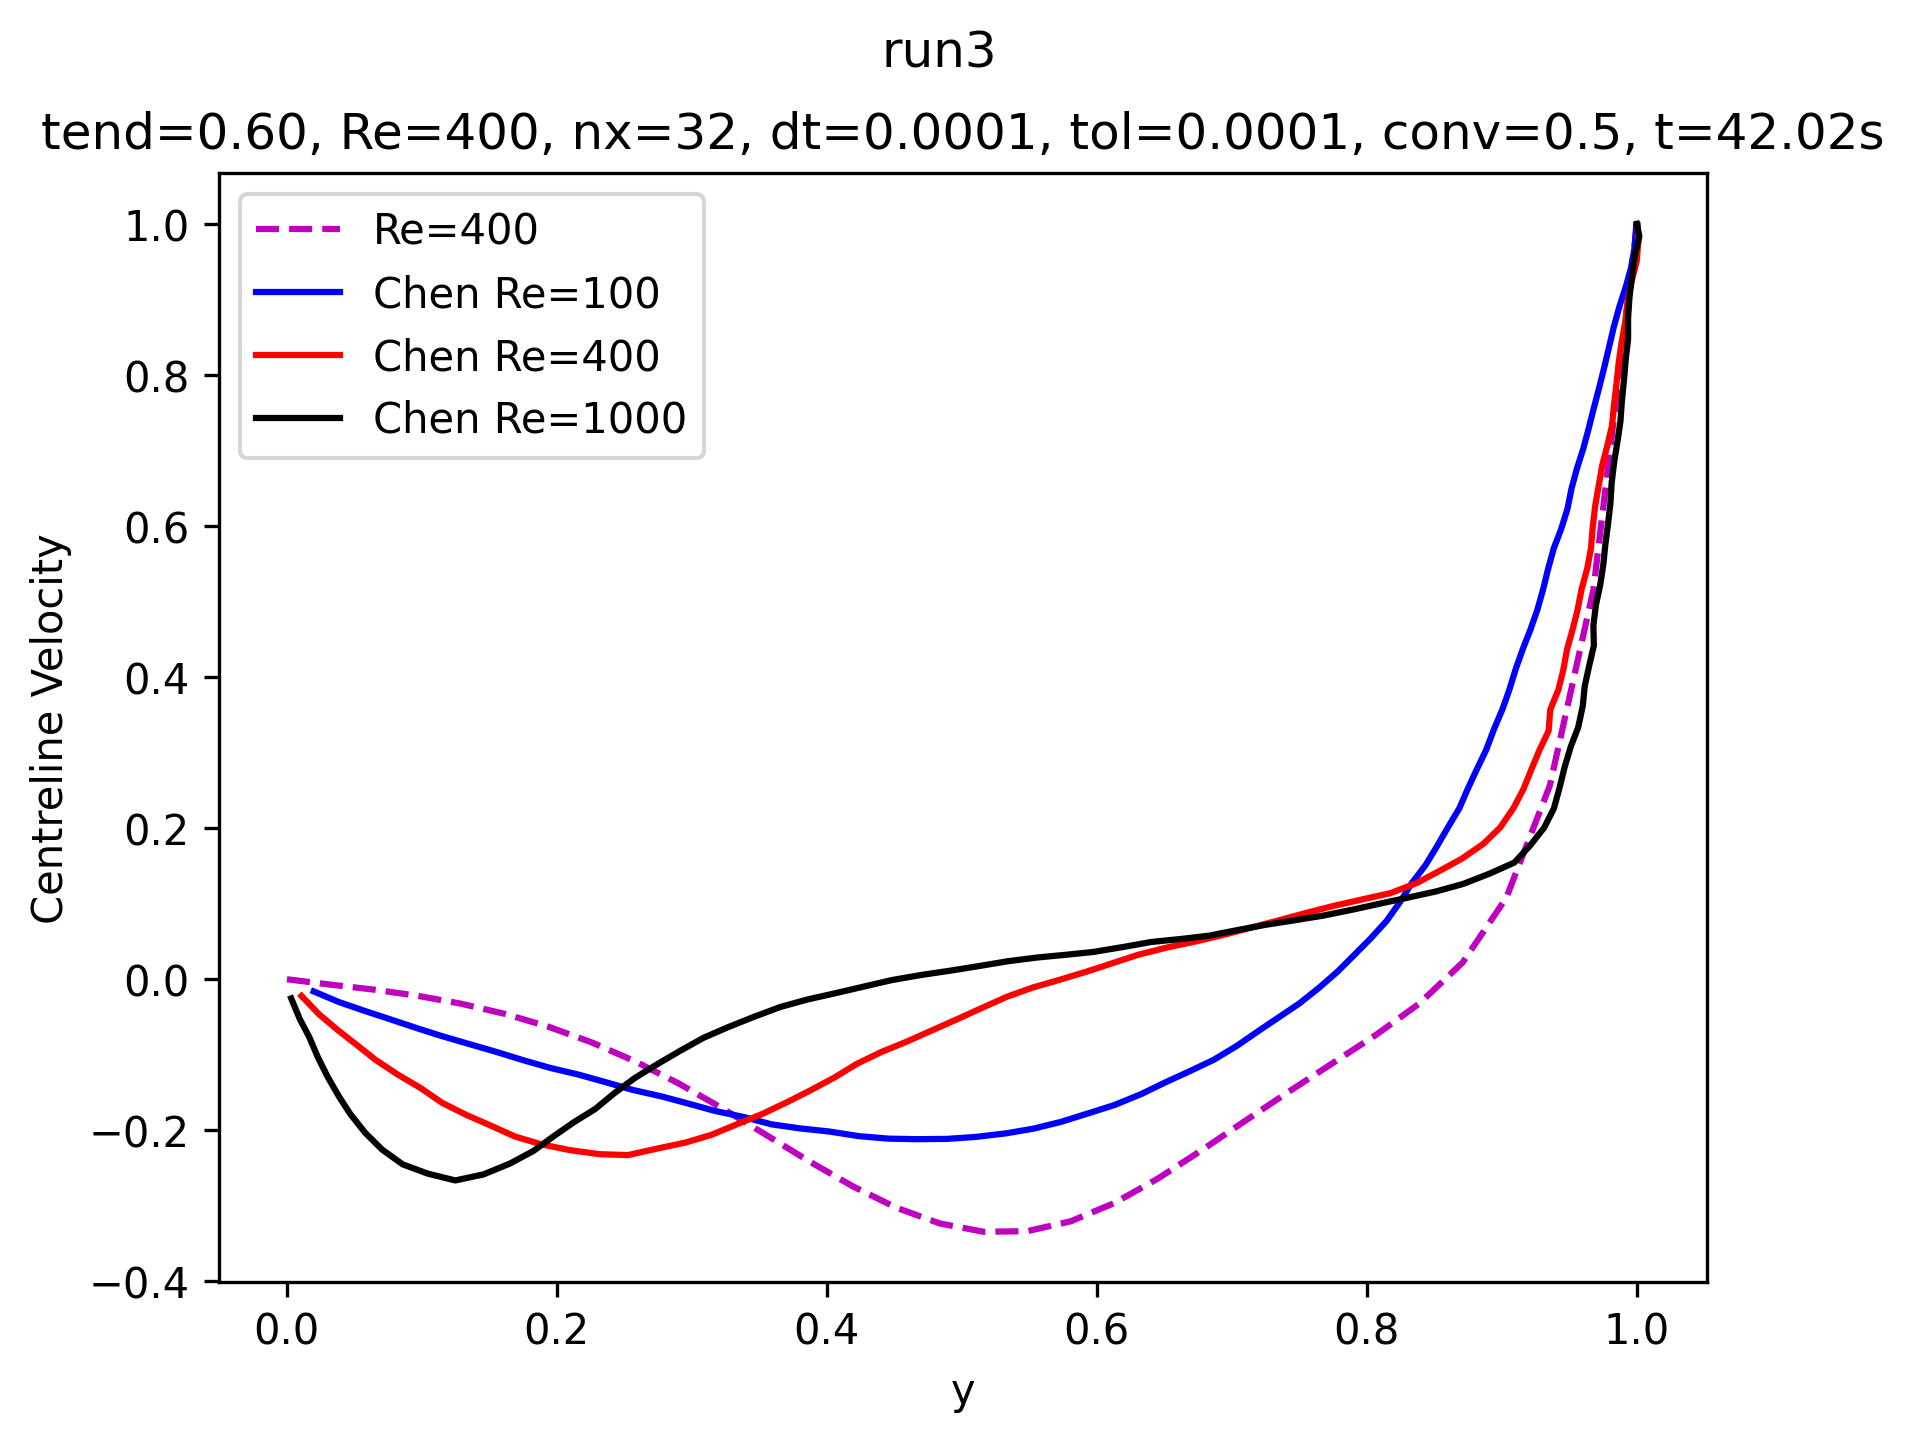

The table this chart was drawn from, first rows:
y, u_centreline
1, 1
1, 0.5
0.9, 0.3
0.9, 0.1
0.9, 0.02
0.8, -0.03
0.8, -0.07
0.8, -0.1
0.7, -0.1
0.7, -0.2
0.7, -0.2
0.6, -0.3
0.6, -0.3
0.6, -0.3
0.5, -0.3
0.5, -0.3
0.5, -0.3
0.5, -0.3
0.4, -0.3
0.4, -0.2
0.4, -0.2
0.3, -0.2
0.3, -0.1
0.3, -0.1
0.2, -0.08
0.2, -0.06
0.2, -0.05
0.1, -0.03
0.1, -0.02
0.06, -0.01
0.03, -0.007
0, 0
